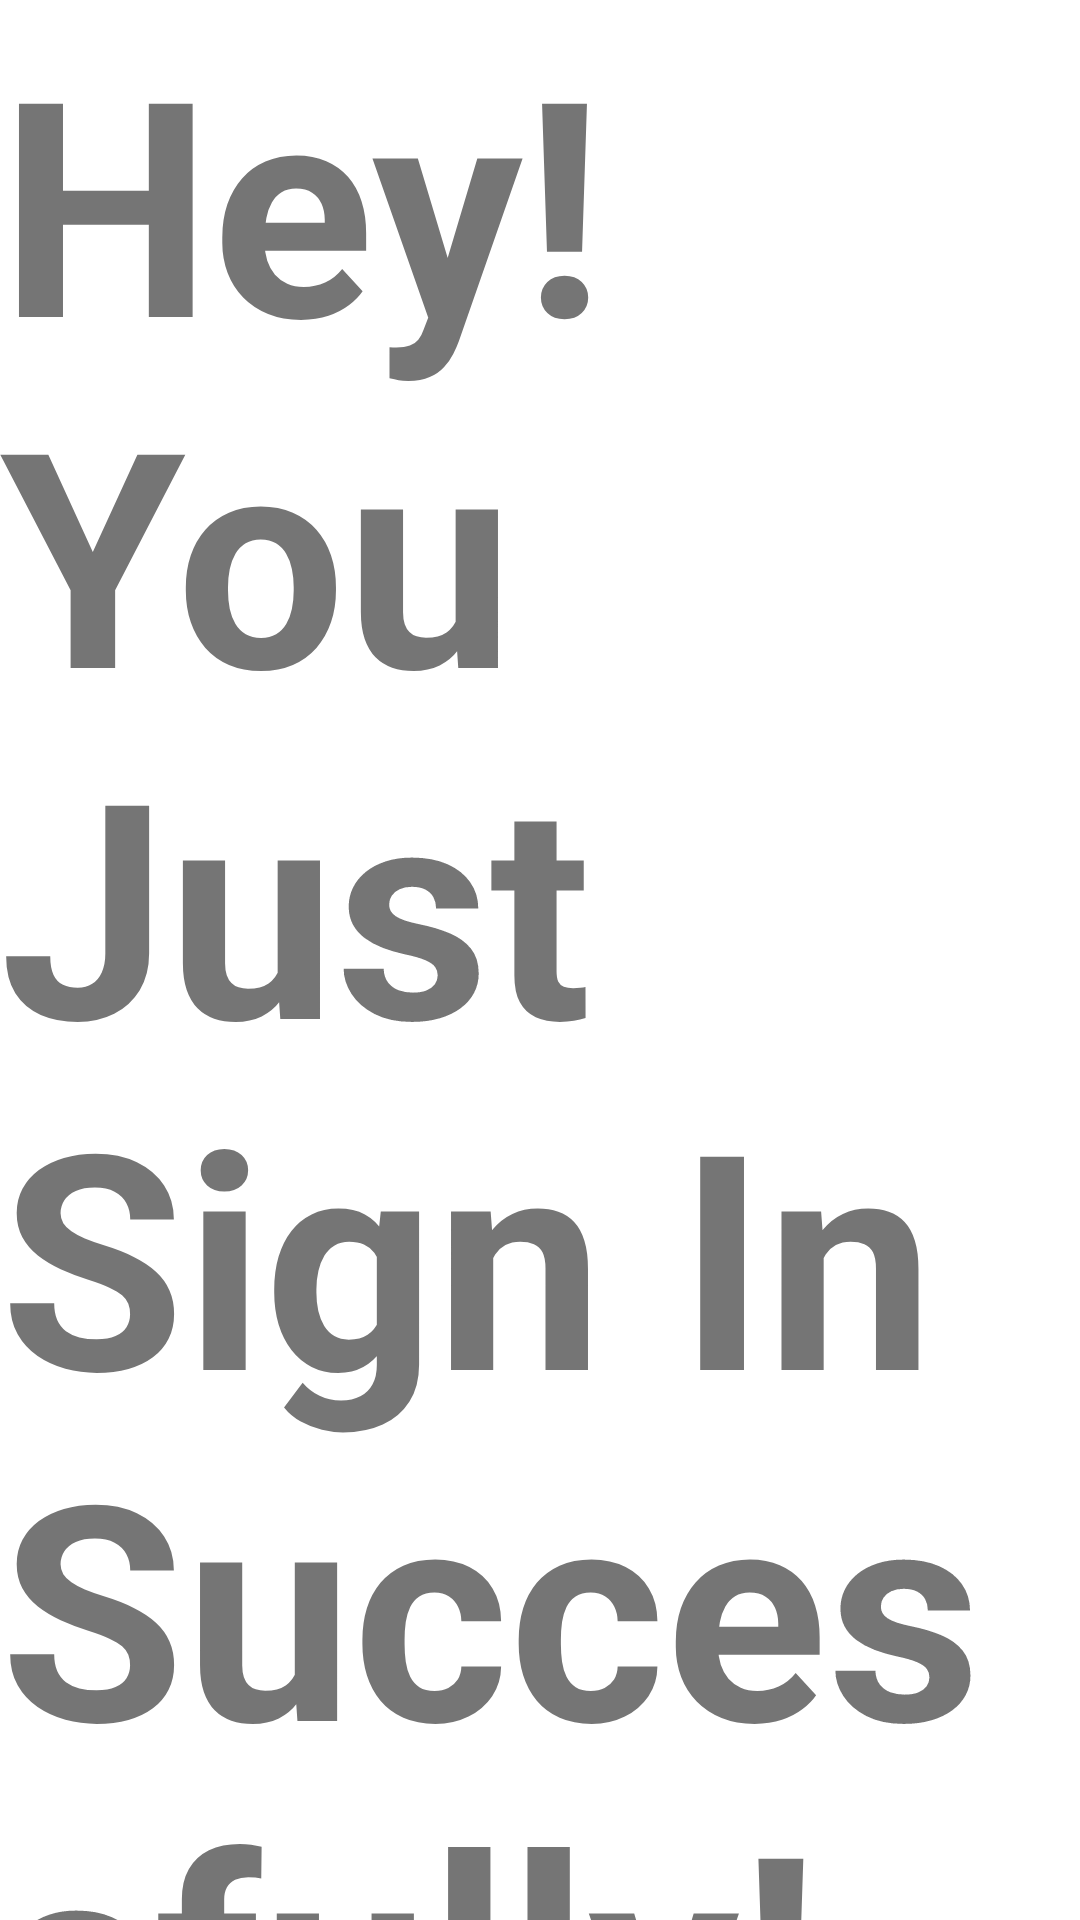

Write the Android layout XML for this screen, with the resource values it uses.
<!-- AndroidManifest.xml: application theme Theme.AndroidTrack -->
<!-- res/layout/activity_success_login.xml -->
<?xml version="1.0" encoding="utf-8"?>
<androidx.constraintlayout.widget.ConstraintLayout xmlns:android="http://schemas.android.com/apk/res/android"
    xmlns:app="http://schemas.android.com/apk/res-auto"
    xmlns:tools="http://schemas.android.com/tools"
    android:layout_width="match_parent"
    android:layout_height="match_parent"
    tools:context=".secondsession.SuccessLoginActivity">


    <TextView
        android:id="@+id/textView2"
        android:layout_width="wrap_content"
        android:layout_height="wrap_content"
        android:text="Hey! You Just Sign In Successfully!"
        android:textStyle="bold"
        android:textSize="100sp"
        app:layout_constraintBottom_toBottomOf="parent"
        app:layout_constraintEnd_toEndOf="parent"
        app:layout_constraintStart_toStartOf="parent"
        app:layout_constraintTop_toTopOf="parent" />
</androidx.constraintlayout.widget.ConstraintLayout>
<!-- resources referenced by this layout -->
<resources>
  <style name="Theme.AndroidTrack" parent="Theme.MaterialComponents.DayNight.NoActionBar">
          
          <item name="colorPrimary">@color/purple_500</item>
          <item name="colorPrimaryVariant">@color/purple_700</item>
          <item name="colorOnPrimary">@color/white</item>
          
          <item name="colorSecondary">@color/teal_200</item>
          <item name="colorSecondaryVariant">@color/teal_700</item>
          <item name="colorOnSecondary">@color/black</item>
          
          <item name="android:statusBarColor" tools:targetApi="l">?attr/colorPrimaryVariant</item>
          
      </style>
  <!-- not gathered from this repository: default colours our renderer supplied (Android Studio template values) -->
  <color name="purple_500">#FF6200EE</color>
  <color name="purple_700">#FF3700B3</color>
  <color name="teal_200">#FF03DAC5</color>
  <color name="teal_700">#FF018786</color>
  <color name="black">#FF000000</color>
  <color name="white">#FFFFFFFF</color>
</resources>
